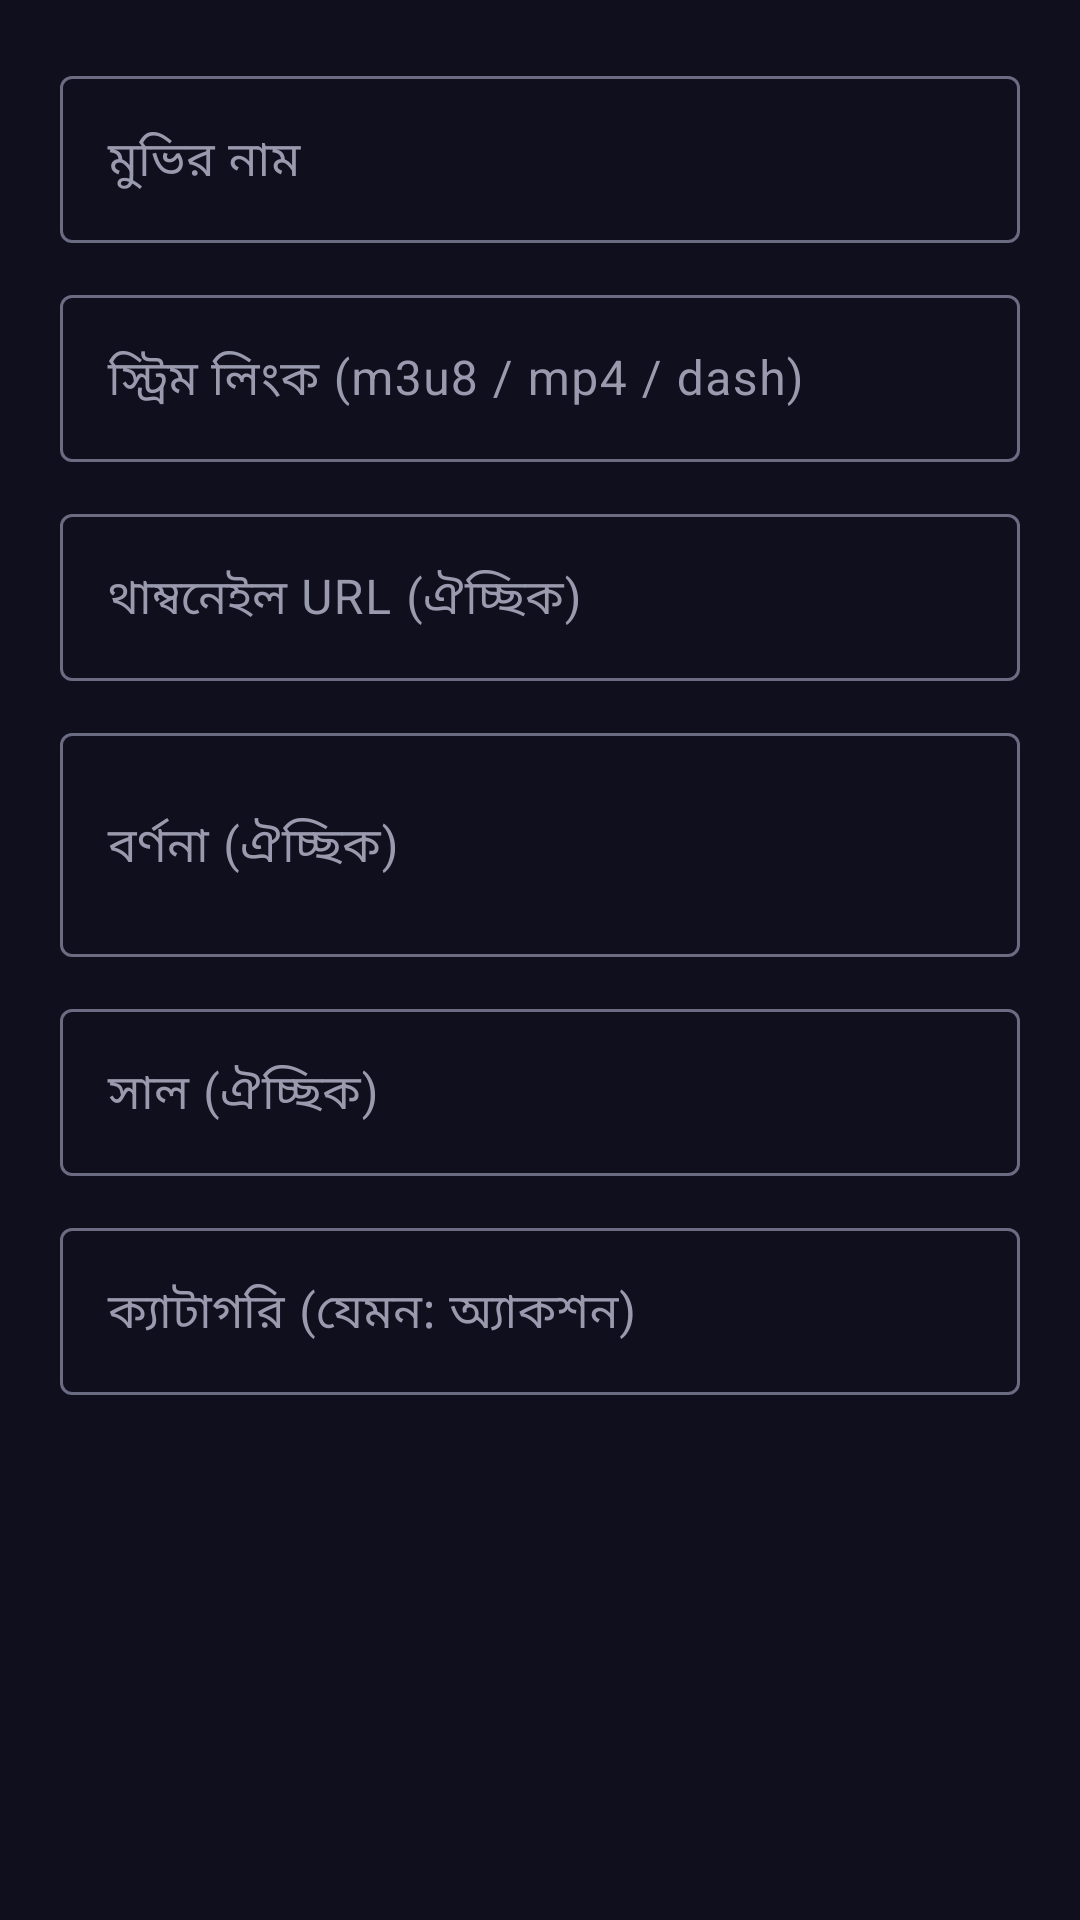

This screen was rendered from an Android layout file. Write that file and the resources it references.
<!-- AndroidManifest.xml: application theme Theme.BeatPlay -->
<!-- res/layout/dialog_movie.xml -->
<?xml version="1.0" encoding="utf-8"?>
<ScrollView xmlns:android="http://schemas.android.com/apk/res/android"
    android:layout_width="match_parent"
    android:layout_height="match_parent">

    <LinearLayout
        android:layout_width="match_parent"
        android:layout_height="wrap_content"
        android:orientation="vertical"
        android:padding="20dp">

        <com.google.android.material.textfield.TextInputLayout
            android:layout_width="match_parent"
            android:layout_height="wrap_content"
            android:layout_marginBottom="12dp"
            android:hint="মুভির নাম">

            <com.google.android.material.textfield.TextInputEditText
                android:id="@+id/etTitle"
                android:layout_width="match_parent"
                android:layout_height="wrap_content"
                android:inputType="text"
                android:maxLines="1" />
        </com.google.android.material.textfield.TextInputLayout>

        <com.google.android.material.textfield.TextInputLayout
            android:layout_width="match_parent"
            android:layout_height="wrap_content"
            android:layout_marginBottom="12dp"
            android:hint="স্ট্রিম লিংক (m3u8 / mp4 / dash)">

            <com.google.android.material.textfield.TextInputEditText
                android:id="@+id/etUrl"
                android:layout_width="match_parent"
                android:layout_height="wrap_content"
                android:inputType="textUri"
                android:maxLines="1" />
        </com.google.android.material.textfield.TextInputLayout>

        <com.google.android.material.textfield.TextInputLayout
            android:layout_width="match_parent"
            android:layout_height="wrap_content"
            android:layout_marginBottom="12dp"
            android:hint="থাম্বনেইল URL (ঐচ্ছিক)">

            <com.google.android.material.textfield.TextInputEditText
                android:id="@+id/etThumbnail"
                android:layout_width="match_parent"
                android:layout_height="wrap_content"
                android:inputType="textUri"
                android:maxLines="1" />
        </com.google.android.material.textfield.TextInputLayout>

        <com.google.android.material.textfield.TextInputLayout
            android:layout_width="match_parent"
            android:layout_height="wrap_content"
            android:layout_marginBottom="12dp"
            android:hint="বর্ণনা (ঐচ্ছিক)">

            <com.google.android.material.textfield.TextInputEditText
                android:id="@+id/etDescription"
                android:layout_width="match_parent"
                android:layout_height="wrap_content"
                android:inputType="textMultiLine"
                android:minLines="2" />
        </com.google.android.material.textfield.TextInputLayout>

        <com.google.android.material.textfield.TextInputLayout
            android:layout_width="match_parent"
            android:layout_height="wrap_content"
            android:layout_marginBottom="12dp"
            android:hint="সাল (ঐচ্ছিক)">

            <com.google.android.material.textfield.TextInputEditText
                android:id="@+id/etYear"
                android:layout_width="match_parent"
                android:layout_height="wrap_content"
                android:inputType="number"
                android:maxLines="1" />
        </com.google.android.material.textfield.TextInputLayout>

        <com.google.android.material.textfield.TextInputLayout
            android:layout_width="match_parent"
            android:layout_height="wrap_content"
            android:hint="ক্যাটাগরি (যেমন: অ্যাকশন)">

            <com.google.android.material.textfield.TextInputEditText
                android:id="@+id/etCategory"
                android:layout_width="match_parent"
                android:layout_height="wrap_content"
                android:inputType="text"
                android:maxLines="1" />
        </com.google.android.material.textfield.TextInputLayout>

    </LinearLayout>

</ScrollView>
<!-- resources referenced by this layout -->
<resources>
  <style name="Theme.BeatPlay" parent="Theme.Material3.Dark.NoActionBar">
          <item name="colorPrimary">@color/colorPrimary</item>
          <item name="colorOnPrimary">@color/white</item>
          <item name="colorPrimaryContainer">@color/cardBg</item>
          <item name="colorOnPrimaryContainer">@color/textPrimary</item>
          <item name="colorSecondary">@color/colorAccent</item>
          <item name="colorOnSecondary">@color/white</item>
          <item name="colorSecondaryContainer">@color/cardBgLight</item>
          <item name="colorOnSecondaryContainer">@color/textPrimary</item>
          <item name="colorSurface">@color/colorPrimaryDark</item>
          <item name="colorOnSurface">@color/textPrimary</item>
          <item name="colorSurfaceVariant">@color/cardBg</item>
          <item name="colorOnSurfaceVariant">@color/textSecondary</item>
          <item name="colorOutline">@color/textMuted</item>
          <item name="colorBackground">@color/colorPrimaryDark</item>
          <item name="colorOnBackground">@color/textPrimary</item>
          <item name="colorError">@color/colorAccent</item>
          <item name="android:statusBarColor">@color/colorPrimaryDark</item>
          <item name="android:navigationBarColor">@color/colorPrimaryDark</item>
          <item name="android:windowBackground">@color/colorPrimaryDark</item>
      </style>
  <color name="colorPrimary">#1A1A2E</color>
  <color name="white">#FFFFFF</color>
  <color name="cardBg">#222244</color>
  <color name="textPrimary">#F5F5FA</color>
  <color name="colorAccent">#E94560</color>
  <color name="cardBgLight">#2C2C56</color>
  <color name="colorPrimaryDark">#0F0F1E</color>
  <color name="textSecondary">#9A9AAE</color>
  <color name="textMuted">#6B6B82</color>
</resources>
